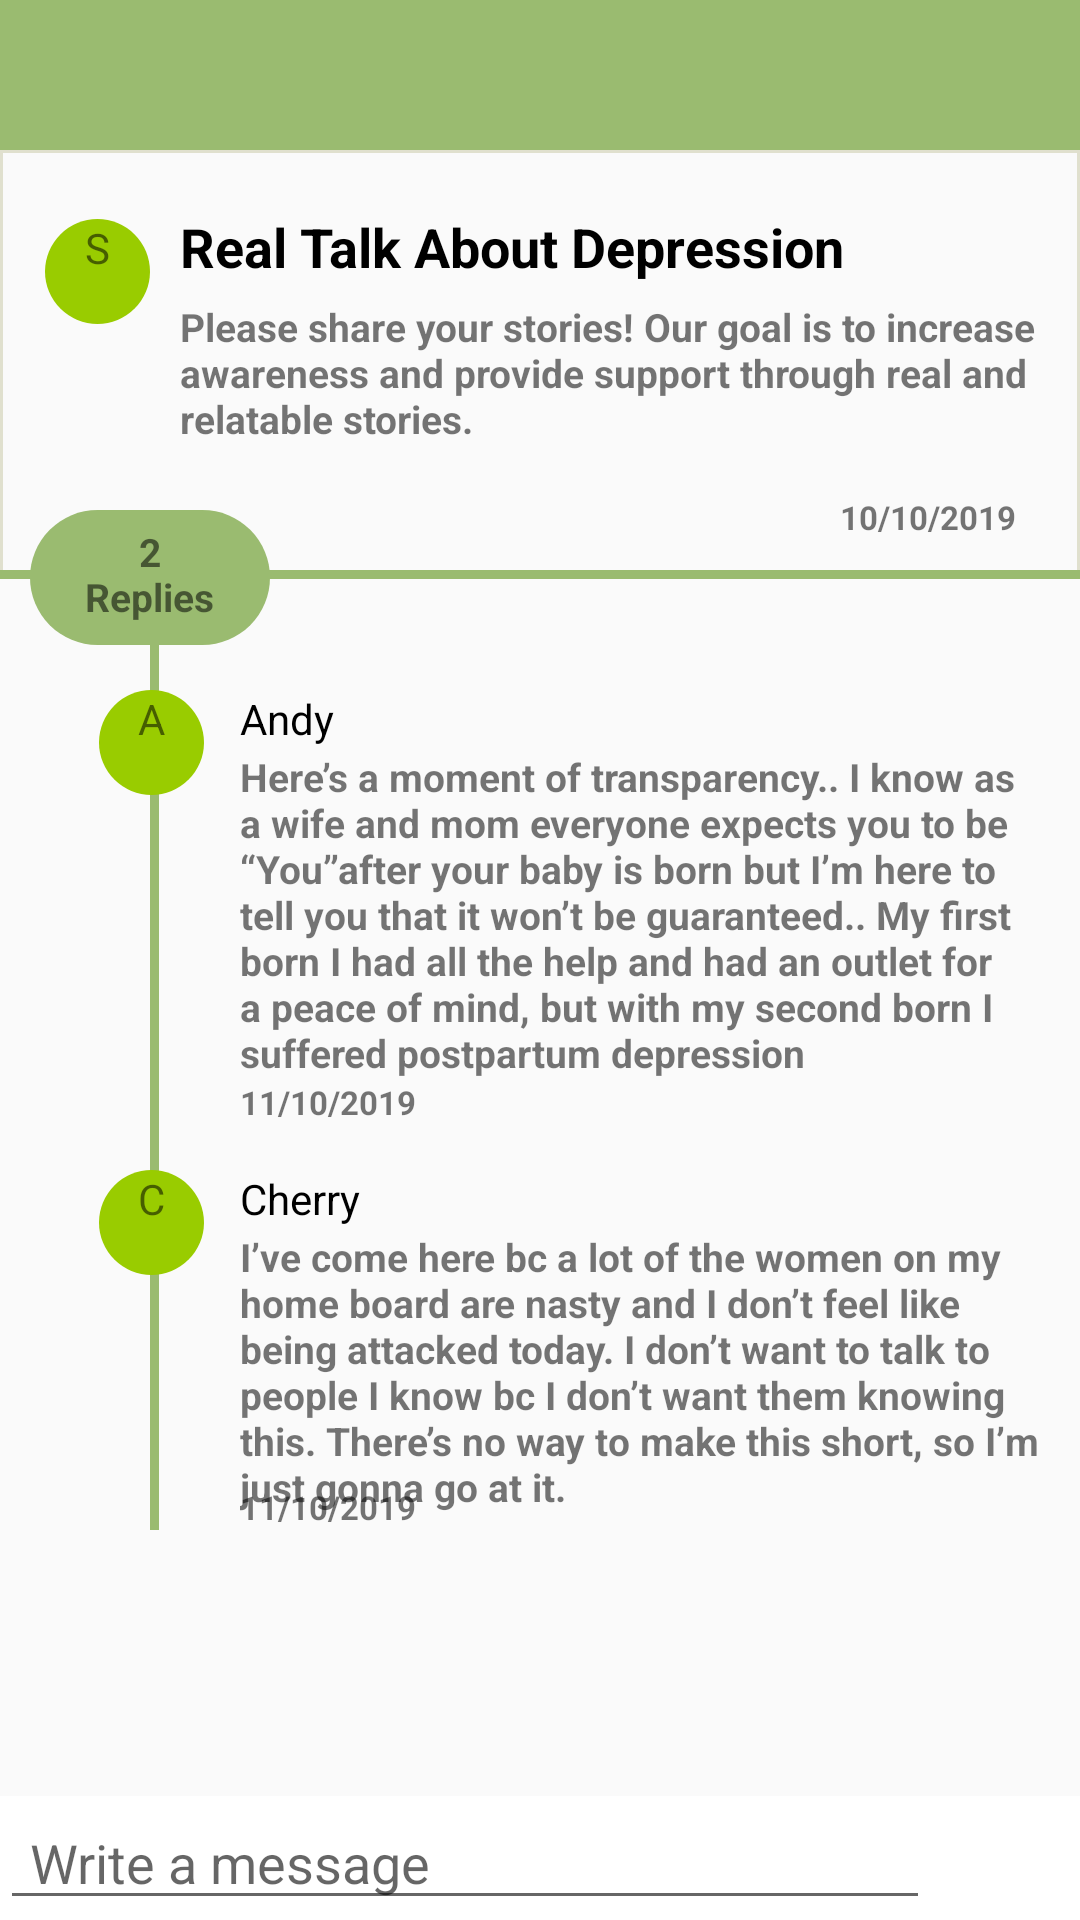

The Android layout XML behind this screen, and the referenced resources:
<!-- AndroidManifest.xml: application theme AppTheme -->
<!-- res/layout/pots_detail.xml -->
<?xml version="1.0" encoding="utf-8"?>
<RelativeLayout xmlns:android="http://schemas.android.com/apk/res/android"
    android:orientation="vertical" android:layout_width="match_parent"
    android:layout_height="match_parent">

    <RelativeLayout
        android:layout_width="match_parent"
        android:layout_height="50dp"
        android:background="@color/colorMenu"
        android:gravity="center">

        <TextView
            android:id="@+id/channelTitle"
            android:layout_width="match_parent"
            android:layout_height="wrap_content"
            android:layout_centerHorizontal="true"
            android:gravity="center"

            android:textAlignment="center"
            android:layout_marginTop="5sp"
            android:textColor="@android:color/black"
            android:textSize="16sp" />

        <ImageButton
            android:id="@+id/chattingquit"
            android:layout_width="30sp"
            android:layout_height="30sp"
            android:background="@drawable/back"
            android:layout_alignParentLeft="true"
            android:layout_marginLeft="20sp"
            android:clickable="true"
            android:longClickable="false"
            android:tint="@color/colorWhite" />

    </RelativeLayout>

    <RelativeLayout
        android:layout_width="80sp"
        android:layout_height="45sp"
        android:layout_marginTop="170sp"
        android:layout_marginLeft="10sp"
        android:background="@drawable/border_activity_ss"
        >

        <TextView
            android:layout_width="wrap_content"
            android:layout_height="wrap_content"
            android:text="2"
            android:textStyle="bold"
            android:textSize="13sp"
            android:layout_marginTop="5sp"
            android:layout_centerHorizontal="true"/>

        <TextView
            android:layout_width="wrap_content"
            android:layout_height="wrap_content"
            android:text="Replies"
            android:textStyle="bold"
            android:textSize="13sp"
            android:layout_marginTop="20sp"
            android:layout_centerHorizontal="true"/>

    </RelativeLayout>

    <LinearLayout
        android:layout_width="match_parent"
        android:layout_height="wrap_content"
        android:orientation="vertical"
        android:layout_marginTop="50sp">

        <RelativeLayout
            android:id="@+id/activity1"
            android:layout_width="match_parent"
            android:layout_height="142sp"
            android:padding="10sp"
            android:background="@drawable/border_activity_l">

            <TextView
                android:layout_width="35sp"
                android:layout_height="35sp"
                android:background="@drawable/circle_1"
                android:text="S"
                android:textAlignment="center"
                android:layout_marginTop="13sp"
                android:layout_marginLeft="5sp"/>

            <TextView
                android:layout_width="wrap_content"
                android:layout_height="wrap_content"
                android:layout_marginTop="10sp"
                android:layout_marginLeft="50sp"
                android:text="Real Talk About Depression"
                android:textColor="@android:color/black"
                android:textSize="18sp"
                android:textStyle="bold" />

            <TextView
                android:layout_width="300sp"
                android:layout_height="wrap_content"
                android:text="Please share your stories! Our goal is to increase awareness and provide support through real and relatable stories."
                android:textStyle="bold"
                android:textSize="13sp"
                android:layout_marginTop="40sp"
                android:layout_marginLeft="50sp"/>

            <TextView
                android:layout_width="wrap_content"
                android:layout_height="wrap_content"
                android:layout_marginLeft="270sp"
                android:layout_marginTop="105sp"
                android:text="10/10/2019"
                android:textSize="11sp"
                android:textStyle="bold" />

        </RelativeLayout>

    </LinearLayout>

    <LinearLayout
        android:layout_width="match_parent"
        android:layout_height="3sp"
        android:layout_marginTop="190sp"
        android:background="@color/colorMenu"/>

    <FrameLayout
        android:layout_width="match_parent"
        android:layout_height="wrap_content"
        android:layout_marginTop="190sp">

        <LinearLayout
            android:layout_width="3sp"
            android:layout_height="300sp"
            android:layout_marginTop="20sp"
            android:layout_marginLeft="50sp"
            android:background="@color/colorMenu"/>

        <RelativeLayout
            android:layout_width="match_parent"
            android:layout_height="200sp"
            android:padding="10sp">

            <TextView
                android:layout_width="35sp"
                android:layout_height="35sp"
                android:background="@drawable/circle_1"
                android:text="A"
                android:textAlignment="center"
                android:layout_marginTop="30sp"
                android:layout_marginLeft="23sp"/>

            <TextView
                android:layout_width="wrap_content"
                android:layout_height="wrap_content"
                android:layout_marginTop="30sp"
                android:layout_marginLeft="70sp"
                android:text="Andy"
                android:textColor="@android:color/black"
                android:textSize="14sp"/>

            <TextView
                android:layout_width="300sp"
                android:layout_height="wrap_content"
                android:layout_marginLeft="70sp"
                android:layout_marginTop="50sp"
                android:text="Here’s a moment of transparency.. I know as a wife and mom everyone expects you to be “You”after your baby is born but I’m here to tell you that it won’t be guaranteed.. My first born I had all the help and had an outlet for a peace of mind, but with my second born I suffered postpartum depression"
                android:textSize="13sp"
                android:textStyle="bold" />

            <TextView
                android:layout_width="wrap_content"
                android:layout_height="wrap_content"
                android:layout_marginLeft="70sp"
                android:layout_marginTop="160sp"
                android:text="11/10/2019"
                android:textSize="11sp"
                android:textStyle="bold" />

        </RelativeLayout>

        <RelativeLayout
            android:layout_width="match_parent"
            android:layout_height="190sp"
            android:padding="10sp"
            android:layout_marginTop="160sp">

            <TextView
                android:layout_width="35sp"
                android:layout_height="35sp"
                android:background="@drawable/circle_1"
                android:text="C"
                android:textAlignment="center"
                android:layout_marginTop="30sp"
                android:layout_marginLeft="23sp"/>

            <TextView
                android:layout_width="wrap_content"
                android:layout_height="wrap_content"
                android:layout_marginTop="30sp"
                android:layout_marginLeft="70sp"
                android:text="Cherry"
                android:textColor="@android:color/black"
                android:textSize="14sp"/>

            <TextView
                android:layout_width="300sp"
                android:layout_height="wrap_content"
                android:layout_marginLeft="70sp"
                android:layout_marginTop="50sp"
                android:text="I’ve come here bc a lot of the women on my home board are nasty and I don’t feel like being attacked today. I don’t want to talk to people I know bc I don’t want them knowing this. There’s no way to make this short, so I’m just gonna go at it."
                android:textSize="13sp"
                android:textStyle="bold" />

            <TextView
                android:layout_width="wrap_content"
                android:layout_height="wrap_content"
                android:layout_marginLeft="70sp"
                android:layout_marginTop="135sp"
                android:text="11/10/2019"
                android:textSize="11sp"
                android:textStyle="bold" />

        </RelativeLayout>

    </FrameLayout>

    <LinearLayout xmlns:android="http://schemas.android.com/apk/res/android"
        android:layout_width="match_parent"
        android:layout_height="wrap_content"
        android:background="#fff"
        android:orientation="horizontal"
        android:layout_alignParentBottom="true">

        <EditText
            android:id="@+id/editText"
            android:layout_width="match_parent"
            android:layout_height="wrap_content"
            android:layout_weight="2"
            android:ems="10"
            android:hint="Write a message"
            android:inputType="text"
            android:paddingHorizontal="10dp"
            android:text="" />

        <ImageButton
            android:layout_width="30sp"
            android:layout_height="30sp"
            android:layout_gravity="center"
            android:scaleType="fitCenter"
            android:padding="20dp"
            android:layout_marginHorizontal="10dp"
            android:background="@drawable/ic_send_black_24dp"
            android:onClick="sendMessage"/>

    </LinearLayout>


</RelativeLayout>
<!-- resources referenced by this layout -->
<resources>
  <color name="colorMenu">#9ABB70</color>
  <color name="colorWhite">#FFFFFF</color>
  <!-- drawable border_activity_l (drawable-v24) -->
  <?xml version="1.0" encoding="utf-8"?>
  <shape xmlns:android="http://schemas.android.com/apk/res/android">
  
      <stroke
          android:width="1sp"
          android:color="@color/test1" />
  
      <solid
          android:color="#00FFFFFF"
          android:paddingLeft="10dp"
          android:paddingTop="10dp"/>
  
  </shape>
  <!-- drawable border_activity_ss (drawable-v24) -->
  <?xml version="1.0" encoding="utf-8"?>
  <shape xmlns:android="http://schemas.android.com/apk/res/android">
  
      <solid
          android:color="@color/colorMenu"/>
  
      <corners
          android:bottomRightRadius="30dp"
          android:bottomLeftRadius="30dp"
          android:topLeftRadius="30dp"
          android:topRightRadius="30dp"/>
  
  </shape>
  <!-- drawable circle_1 (drawable) -->
  <?xml version="1.0" encoding="utf-8"?>
  <layer-list xmlns:android="http://schemas.android.com/apk/res/android" >
      <item>
          <shape android:shape="oval">
              <solid android:color="@android:color/holo_green_light"/>
          </shape>
      </item>
  </layer-list>
  <style name="AppTheme" parent="Theme.AppCompat.Light.NoActionBar">
          
          <item name="colorPrimary">@color/colorPrimary</item>
          <item name="colorPrimaryDark">@color/colorPrimaryDark</item>
          <item name="colorAccent">@color/colorAccent</item>
      </style>
  <color name="test1">#E0E0CE</color>
  <color name="colorPrimary">#490A73</color>
  <color name="colorPrimaryDark">#00574B</color>
  <color name="colorAccent">#D81B60</color>
</resources>
